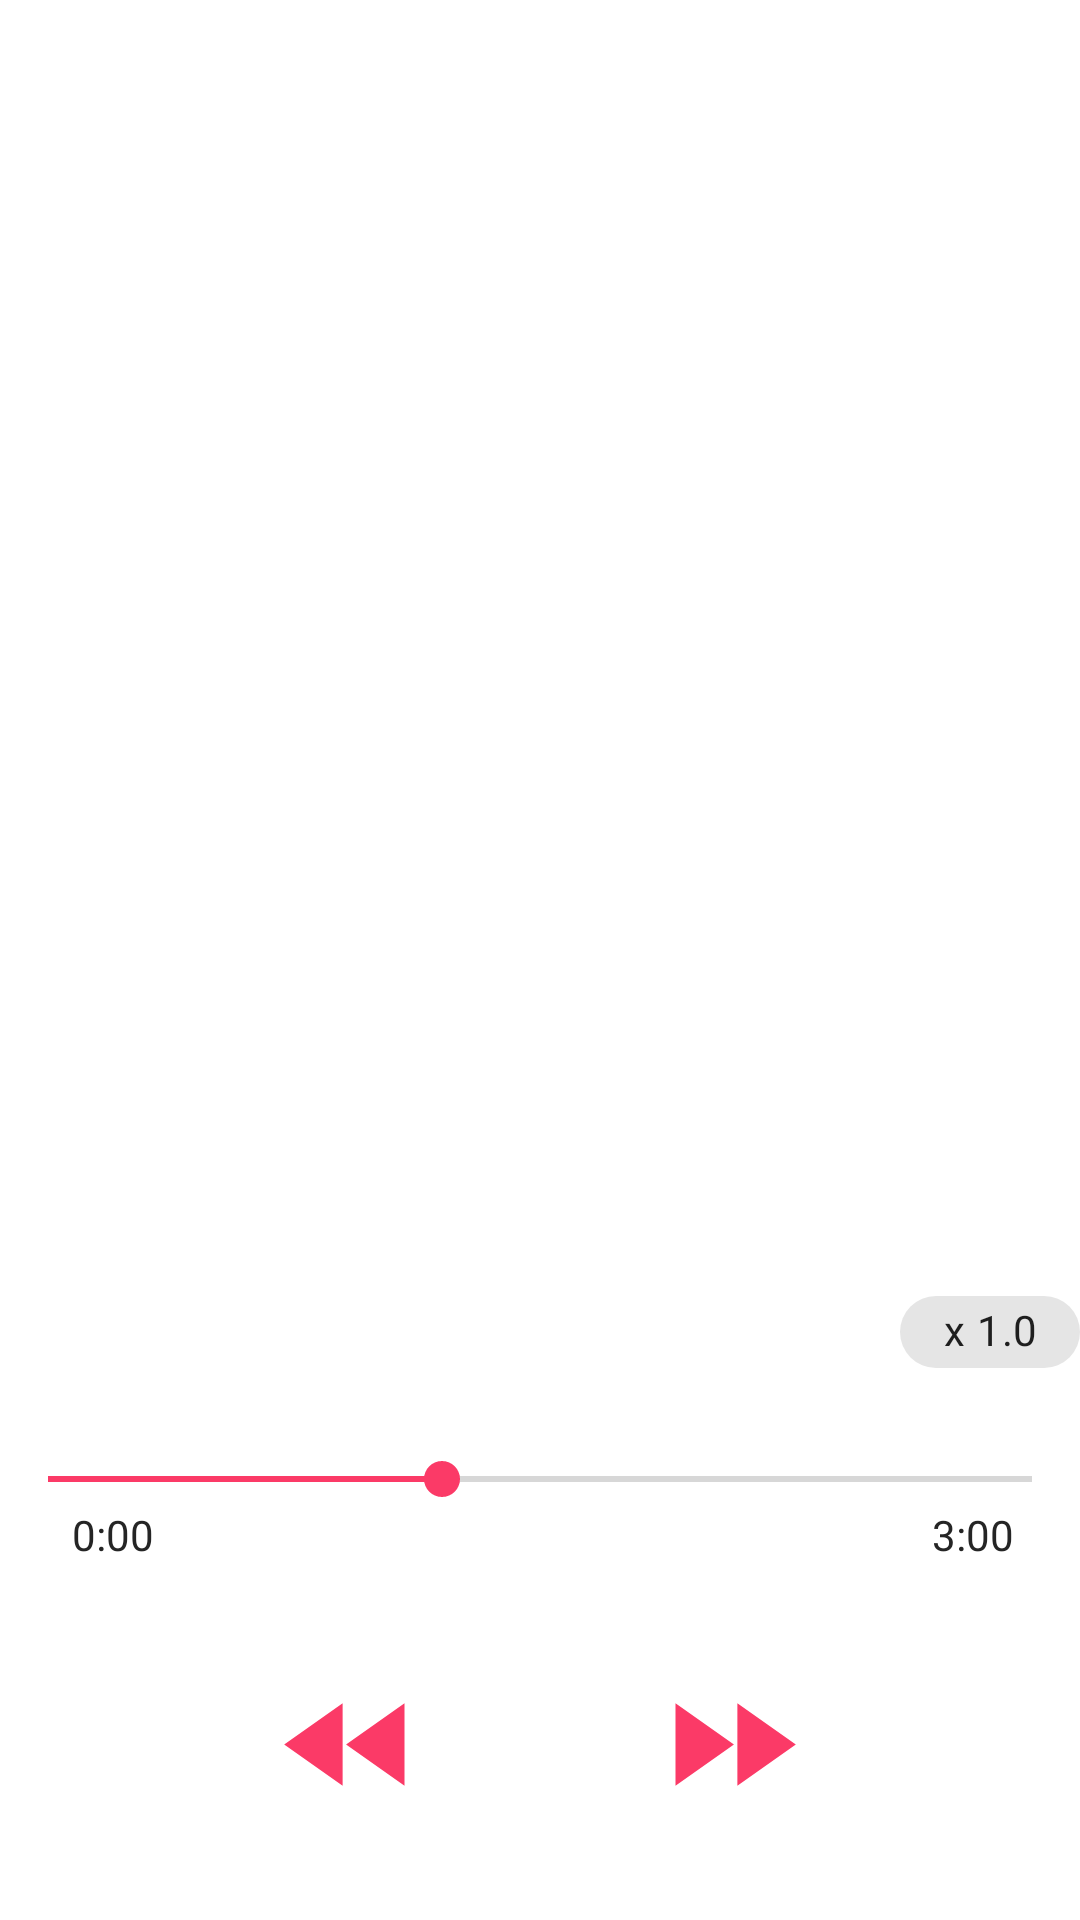

Write the Android layout XML for this screen, with the resource values it uses.
<!-- AndroidManifest.xml: application theme Theme.AndroidRecorder -->
<!-- res/layout/activity_audio_player.xml -->
<?xml version="1.0" encoding="utf-8"?>
<androidx.constraintlayout.widget.ConstraintLayout xmlns:android="http://schemas.android.com/apk/res/android"
    xmlns:app="http://schemas.android.com/apk/res-auto"
    xmlns:tools="http://schemas.android.com/tools"
    android:layout_width="match_parent"
    android:layout_height="match_parent"
    tools:context=".AudioPlayerActivity">

    <com.google.android.material.appbar.MaterialToolbar
        android:id="@+id/toolBar"
        android:layout_width="wrap_content"
        android:layout_height="?actionBarSize"
        app:layout_constraintTop_toTopOf="parent"
        app:title=" ">

        <TextView
            android:id="@+id/tvFileName"
            android:layout_width="match_parent"
            android:layout_height="wrap_content"
            android:textSize="20sp"
            android:layout_marginEnd="46dp"
            android:gravity="center"
            android:textAlignment="center"/>

    </com.google.android.material.appbar.MaterialToolbar>

    <com.google.android.material.chip.Chip
        android:id="@+id/chip"
        android:layout_width="60dp"
        android:layout_height="40dp"
        android:text="x 1.0"
        android:textAlignment="center"
        android:textSize="14sp"
        android:layout_marginBottom="20dp"
        app:layout_constraintHorizontal_bias="0.5"
        app:layout_constraintBottom_toTopOf="@+id/seekBar"
        app:layout_constraintEnd_toEndOf="parent"/>

    <SeekBar
        android:id="@+id/seekBar"
        android:layout_width="match_parent"
        android:layout_height="wrap_content"
        android:progress="40"
        android:progressTint="@color/playerColor"
        android:thumbTint="@color/playerColor"
        android:layout_marginBottom="32dp"
        app:layout_constraintBottom_toTopOf="@+id/constraintLayout" />

    <TextView
        android:id="@+id/tvTrackProgress"
        android:layout_width="wrap_content"
        android:layout_height="wrap_content"
        android:text="0:00"
        android:layout_marginStart="24dp"
        app:layout_constraintTop_toBottomOf="@+id/seekBar"
        app:layout_constraintStart_toStartOf="parent"/>

    <TextView
        android:id="@+id/tvTrackDuration"
        android:layout_width="wrap_content"
        android:layout_height="wrap_content"
        android:text="3:00"
        android:layout_marginEnd="22dp"
        app:layout_constraintTop_toBottomOf="@+id/seekBar"
        app:layout_constraintEnd_toEndOf="parent"/>

    <androidx.constraintlayout.widget.ConstraintLayout
        android:id="@+id/constraintLayout"
        android:layout_width="match_parent"
        android:layout_height="wrap_content"
        android:padding="20dp"
        app:layout_constraintBottom_toBottomOf="parent">

        <ImageButton
            android:id="@+id/btnPlay"
            android:layout_width="66dp"
            android:layout_height="66dp"
            android:background="@drawable/round_play_circle_24"
            app:layout_constraintEnd_toEndOf="parent"
            app:layout_constraintStart_toStartOf="parent" />
        <ImageButton
            android:id="@+id/btnForward"
            android:layout_width="55dp"
            android:layout_height="55dp"
            android:background="@drawable/forward_rewind"
            app:layout_constraintEnd_toEndOf="parent"
            app:layout_constraintStart_toStartOf="@+id/btnPlay"/>

        <ImageButton
            android:id="@+id/btnBackward"
            android:layout_width="55dp"
            android:layout_height="55dp"
            android:background="@drawable/back_rewind"
            app:layout_constraintEnd_toEndOf="@+id/btnPlay"
            app:layout_constraintStart_toStartOf="parent" />

    </androidx.constraintlayout.widget.ConstraintLayout>

</androidx.constraintlayout.widget.ConstraintLayout>
<!-- resources referenced by this layout -->
<resources>
  <color name="playerColor">#FB3A67</color>
  <!-- drawable back_rewind (drawable) -->
  <vector android:height="24dp" android:tint="@color/playerColor"
      android:viewportHeight="24" android:viewportWidth="24"
      android:width="24dp" xmlns:android="http://schemas.android.com/apk/res/android">
      <path android:fillColor="@android:color/white" android:pathData="M11,18L11,6l-8.5,6 8.5,6zM11.5,12l8.5,6L20,6l-8.5,6z"/>
  </vector>
  <!-- drawable forward_rewind (drawable) -->
  <vector android:height="24dp" android:tint="@color/playerColor"
      android:viewportHeight="24" android:viewportWidth="24"
      android:width="24dp" xmlns:android="http://schemas.android.com/apk/res/android">
      <path android:fillColor="@android:color/white" android:pathData="M4,18l8.5,-6L4,6v12zM13,6v12l8.5,-6L13,6z"/>
  </vector>
  <style name="Theme.AndroidRecorder" parent="Theme.MaterialComponents.Light.NoActionBar">
          
          <item name="colorPrimary">@color/playerColor</item>
          <item name="colorPrimaryVariant">@color/purple_700</item>
          <item name="colorOnPrimary">@color/white</item>
          
          <item name="colorSecondary">@color/teal_200</item>
          <item name="colorSecondaryVariant">@color/teal_700</item>
          <item name="colorOnSecondary">@color/black</item>
          
          <item name="android:statusBarColor">?attr/colorPrimaryVariant</item>
          
  
          <item name="rippleColor">@color/grayDark</item>
  
          <item name="android:textColor">@color/colorText</item>
      </style>
  <color name="purple_700">#FF3700B3</color>
  <color name="white">#FFFFFFFF</color>
  <color name="teal_200">#FF03DAC5</color>
  <color name="teal_700">#FF018786</color>
  <color name="black">#FF000000</color>
  <color name="grayDark">#535353</color>
  <color name="colorText">#252525</color>
</resources>
